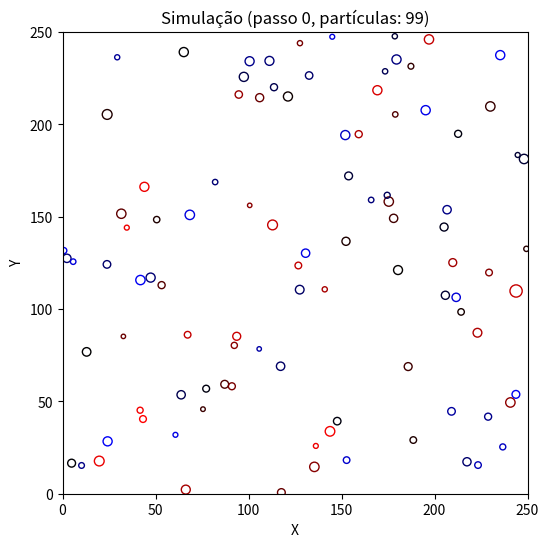

Generate this figure with matplotlib:
import numpy as np 
import matplotlib.pyplot as plt
from matplotlib.animation import FuncAnimation
import random
import math

GRID_SIZE = 250
NUM_PARTICLES = 100
TIME_STEP = 1.0
BROWNIAN_STRENGTH = 1.5
COLLISION_DIST_FACTOR = 1.0
REPULSION_STRENGTH = 2.0
ATTRACTION_STRENGTH = 2.0

class Particle:
    def __init__(self, x, y, mass, charge):
        self.x = x
        self.y = y
        self.mass = mass
        self.charge = charge

        self.radius = math.sqrt(mass)  

    def update_position(self):

        dx = random.uniform(-BROWNIAN_STRENGTH, BROWNIAN_STRENGTH)
        dy = random.uniform(-BROWNIAN_STRENGTH, BROWNIAN_STRENGTH)
        self.x += dx * TIME_STEP
        self.y += dy * TIME_STEP

        if self.x < 0:
            self.x = -self.x
        if self.x > GRID_SIZE:
            self.x = 2 * GRID_SIZE - self.x
        if self.y < 0:
            self.y = -self.y
        if self.y > GRID_SIZE:
            self.y = 2 * GRID_SIZE - self.y

def combine_particles(p1, p2):
    new_mass = p1.mass + p2.mass
    new_charge = p1.charge + p2.charge
    new_x = (p1.x * p1.mass + p2.x * p2.mass) / new_mass
    new_y = (p1.y * p1.mass + p2.y * p2.mass) / new_mass
    return Particle(new_x, new_y, new_mass, new_charge)

def repel_particles(p1, p2):
    dx = p1.x - p2.x
    dy = p1.y - p2.y
    dist = math.hypot(dx, dy)
    if dist == 0:
        return
    force = REPULSION_STRENGTH / dist
    nx = dx / dist
    ny = dy / dist
    p1.x += nx * force * TIME_STEP
    p1.y += ny * force * TIME_STEP
    p2.x -= nx * force * TIME_STEP
    p2.y -= ny * force * TIME_STEP

def attract_particles(p1, p2):

    """
⣿⣿⣿⣿⣿⣿⣿⣿⣿⣿⣿⣿⣿⣿⡯⠟⠛⠋⠉⠉⠉⠉⠉⠙⠛⠓⠿⠿⣟⣿⣿⣿⣿⣿⣿⣿⣿⣿⣿⣿⣿⣿⣿⣿⣿⣿
⣿⣿⣿⣿⣿⣿⣿⣿⣿⣿⡯⠞⠋⢁⡀⠤⠀⠒⠀⠀⠀⠐⠒⠠⢀⠢⠀⠀⠀⠉⠛⢿⣿⣿⣿⣿⣿⣿⣿⣿⣿⣿⣿⣿⣿⣿⣿
⣿⣿⣿⣿⣿⡿⣿⠽⠛⠃⣀⠔⠉⠀⠀⠀⠀⢀⣀⣀⣤⣤⠤⠤⠄⠈⠀⠑⢀⡀⠀⠀⠈⠙⠿⣿⣿⣿⣿⣿⣿⣿⣿⣿⣿⣿⣿
⣿⣿⠿⠛⠿⠛⠃⠀⠀⡁⠁⠀⢀⣠⣴⣾⡿⠛⠉⠁⠀⠀⠀⠀⣀⢴⠤⢄⡀⠀⠀⠀⠀⠀⠀⠈⠻⠟⢿⣿⣿⣿⣿⣿⣿⣿⣿⣿
⡿⡿⢦⠀⠀⠀⠀⠄⠀⠀⠀⠀⢀⣴⣿⣫⠤⠔⠚⠛⠒⠒⠚⠛⠯⠙⠢⡕⠈⠢⠀⠀⠀⠀⠀⠀⠀⠀⢿⣿⣿⣿⣿⣿⣿⣿⣿⣿
⣷⡇⠘⡄⠀⠀⠈⠀⠀⠀⠠⢴⡾⠛⠁⠀⠀⠀⠀⠂⠀⠀⠀⠀⠀⠀⠀⠸⠀⠀⠀⠀⠀⠀⠀⠀⠀⠀⠀⠻⣿⣿⣿⣿⣿⣿⣿⣿⣿⣿
⣿⡇⠄⠚⠦⢀⣀⣧⠤⠔⠒⠛⣉⣉⣉⣉⣉⣉⣉⡁⢻⣦⡀⠀⠀⠄⣴⠇⠀⠀⠀⠀⠀⠀⠀⠀⠀⠀⠀⠀⠹⣿⣿⣿⣿⣿⣿⣿
⡿⠁⢀⠤⠒⣉⡥⠴⠖⢛⡯⣍⠉⢉⠤⢤⡀⢀⠬⣍⢉⠿⢿⣦⡀⠈⢻⠀⠀⠀⠀⠀⠀⠀⠀⠀⠀⠀⠀⠀⠀⠹⣿⣿⣿⣿⣿⣿
⡇⠠⣡⢴⡟⠓⠦⡀⣰⠃⠀⠈⠳⠁⠀⠀⠻⠃⠀⠘⠋⠀⠀⠷⠓⡀⠀⠂⠀⠀⠀⠀⠀⠀⠀⠀⠀⠀⠀⠀⠀⠀⢿⣿⣿⣿⣿⣿⣿
⣷⣾⠣⡾⠀⠀⠀⠈⠁⠀⠀⠀⠀⠀⠀⠀⠀⠀⠀⠀⠀⠀⠀⠀⠀⠘⢄⠀⢀⠀⠀⠀⠀⠀⠀⠆⠘⡄⠀⠀⠀⠀⢸⣿⣿⣿⣿⣿⣿⣿
⣿⣿⠀⠠⠀⠀⠀⠀⠀⠀⠀⠀⠀⠀⠀⢀⠀⠀⠀⠀⠀⡀⠀⢀⠀⣀⣼⣆⠈⢧⡀⠀⠀⠀⠀⠸⠀⢹⡀⠀⠀⠀⠸⣿⣿⣿⣿⣿⣿⣿
⣿⣿⣇⠀⠀⠀⢀⣀⢠⠤⠐⠶⠂⠐⠒⠈⢹⣶⣿⣿⣿⣿⣿⣿⣿⣿⣿⣿⣆⠈⢗⠀⠀⠀⠀⠀⣇⠀⢇⠀⠀⠀⠀⡷⣿⣿⣿⣿
⣿⣿⣿⣷⣄⣌⠀⠀⠀⠀⠀⣀⣀⣤⣄⣤⣿⣿⣿⣿⣿⣿⣿⣿⣿⣿⣿⣿⣿⣆⠈⢆⠀⠀⠀⠀⢸⠀⠘⠀⠀⠀⠀⣁⣿⣿⣿⣿
⣿⣿⣿⣿⣷⡿⡿⠿⣿⣿⣿⣿⣿⣿⣿⣿⣿⣿⣿⣿⣿⣿⣿⣿⣿⣿⣿⣿⣿⣿⣆⠈⢾⡄⠀⠀⠘⡇⠀⠀⠀⠀⢰⣷⣿⣿⣿
⣿⣿⣿⣿⣿⣿⣿⡀⠹⣿⣿⣿⣿⣿⣿⣿⣿⣿⣿⣿⣿⣿⣿⣿⣿⣿⣿⣿⣿⣿⣿⣦⠈⠇⠀⠀⠀⣧⠀⠀⠀⠀⣸⣻⣿⣿⣿
⣿⣿⣿⣿⣿⣿⣿⣷⠀⢻⣿⣿⣿⣿⣿⣿⣿⣿⣿⣿⣿⣿⣿⣿⣿⣿⣿⡿⠿⢿⣿⣿⣧⠀⠄⠀⠀⢠⠀⠀⢰⣠⣯⣿⣿⣿⣿
⣿⣿⣿⣿⣿⣿⣿⣿⣇⠀⢻⣿⣿⣿⢿⣿⣿⣿⣿⣿⣿⣿⣿⡿⠟⠛⠃⠀⠀⠀⠉⢻⣿⠀⠀⠀⠀⢸⠀⠀⣼⣿⣿⣿⣿⣿⣿⣿
⣿⣿⣿⣿⣿⣿⣿⣿⡿⣠⠴⠟⢋⡁⠾⠿⠋⠙⠻⠋⠉⠉⠉⠀⠀⠀⠀⠀⢠⣀⣀⣠⠏⠀⡸⠀⠀⢸⠀⣰⣿⣿⣿⣿⣿⣿⣿⣿
⣿⣿⣿⣿⣿⣿⣿⣿⢱⠃⠀⠀⠀⠀⠀⠀⠀⠀⠀⠀⠀⠀⠀⠈⡖⠤⣤⣀⣼⡷⠞⢁⣠⣾⠃⠀⠀⣼⣾⣿⣿⣿⣿⣿⣿⣿⣿⣿⣿
⣿⣿⣿⣿⣿⣿⣿⣗⡇⠀⣀⠀⠀⠀⠀⠀⢀⡀⠀⠀⣤⣀⠀⣰⣡⣴⠖⠻⣕⠀⢺⠻⠊⠁⠀⣠⣾⣯⣾⣿⣿⣿⣿⣿⣿⣿⣿⣿
⣿⣿⣿⣿⣿⣿⣿⠘⢧⡴⠛⣆⣠⠖⢄⣀⣞⣉⣲⡾⠵⠚⠋⠉⠐⠈⠀⠉⠛⠓⠀⠀⠒⠒⠿⠹⣿⣿⣿⣿⣿⣿⣿⣿⣿⣿⣿
⣿⣿⣿⣿⣿⣿⣿⣷⣄⡉⠛⠛⠛⢛⣛⣉⣩⣥⡄⠒⠂⠀⠀⠀⠁⠉⠀⢀⣠⣌⣷⣖⣤⣄⣀⠘⠻⣻⣿⣿⣿⣿⣿⣿⣿⣿⣿
⣿⣿⣿⣿⣿⣿⣿⣿⣿⣿⣯⣭⣭⣭⣿⣿⣻⣿⣷⣷⣷⣶⣶⣶⣶⣺⣿⣿⣿⣿⣿⣿⣿⣿⣿⣿⣵⣆⣬⣘⣻⢿⣿⣿⣿⣿⣿
⣿⣿⣿⣿⣿⣿⣿⣿⣿⣿⣿⣿⣿⣿⣿⣿⣿⣿⣿⣿⣿⣿⣿⣿⣿⣿⣿⣿⣿⣿⣿⣿⣿⣿⣿⣿⣿⣿⣿⣿⣷⣿⣿⣿⣿⣿⣿
⣿⣿⣿⣿⣿⣿⣿⣿⣿⣿⣿⣿⣿⣿⣿⣿⣿⣿⣿⣿⣿⣿⣿⣿⣿⣿⣿⣿⣿⣿⣿⣿⣿⣿⣿⣿⣿⣿⣿⣿⣿⣿⣿⣿⣿⣿⣷
    """

    dx = p2.x - p1.x
    dy = p2.y - p1.y
    dist = math.hypot(dx, dy)
    if dist == 0:
        return  
    force = ATTRACTION_STRENGTH / dist  
    nx = dx / dist
    ny = dy / dist
    p1.x += nx * force * TIME_STEP
    p1.y += ny * force * TIME_STEP
    p2.x -= nx * force * TIME_STEP
    p2.y -= ny * force * TIME_STEP

def initialize_particles(num_particles):
    particles = []
    for _ in range(num_particles):
        x = random.uniform(0, GRID_SIZE)
        y = random.uniform(0, GRID_SIZE)
        mass = random.uniform(1, 5)               
        charge = random.uniform(-5, 5)            
        particles.append(Particle(x, y, mass, charge))
    return particles


particles = initialize_particles(NUM_PARTICLES)

fig, ax = plt.subplots(figsize=(6, 6))
scatter = ax.scatter([], [], s=[], c=[])

ax.set_xlim(0, GRID_SIZE)
ax.set_ylim(0, GRID_SIZE)
ax.set_title("Simulação de Partículas com Movimento Browniano")
ax.set_xlabel("X")
ax.set_ylabel("Y")

def get_particle_color(charge):
    if charge < 0:
        intensity = min(1, abs(charge) / 5)
        return (0, 0, intensity)
    else:
        intensity = min(1, charge / 5)
        return (intensity, 0, 0)

def update(frame):
    global particles

    for p in particles:
        p.update_position()

    i = 0
    while i < len(particles):
        p1 = particles[i]
        j = i + 1
        while j < len(particles):
            p2 = particles[j]
            dx = p1.x - p2.x
            dy = p1.y - p2.y
            distance = math.hypot(dx, dy)
            interaction_distance = (p1.radius + p2.radius) * COLLISION_DIST_FACTOR

            if distance < interaction_distance * 3:
                if p1.charge * p2.charge < 0:
                    attract_particles(p1, p2)

            if distance < interaction_distance:
                if p1.charge * p2.charge < 0:
                    new_particle = combine_particles(p1, p2)
                    particles.pop(j)
                    particles.pop(i)
                    particles.append(new_particle)
                    i = -1 
                    break
                else:
                    repel_particles(p1, p2)
            j += 1
        i += 1

    xs = [p.x for p in particles]
    ys = [p.y for p in particles]
    sizes = [p.mass * 10 for p in particles]
    colors = [get_particle_color(p.charge) for p in particles]
    scatter.set_offsets(np.column_stack((xs, ys)))
    scatter.set_sizes(sizes)
    scatter.set_color(colors)
    ax.set_title(f"Simulação (passo {frame}, partículas: {len(particles)})")
    return scatter,

animation = FuncAnimation(fig, update, frames=200, interval=50, blit=True)

plt.show()